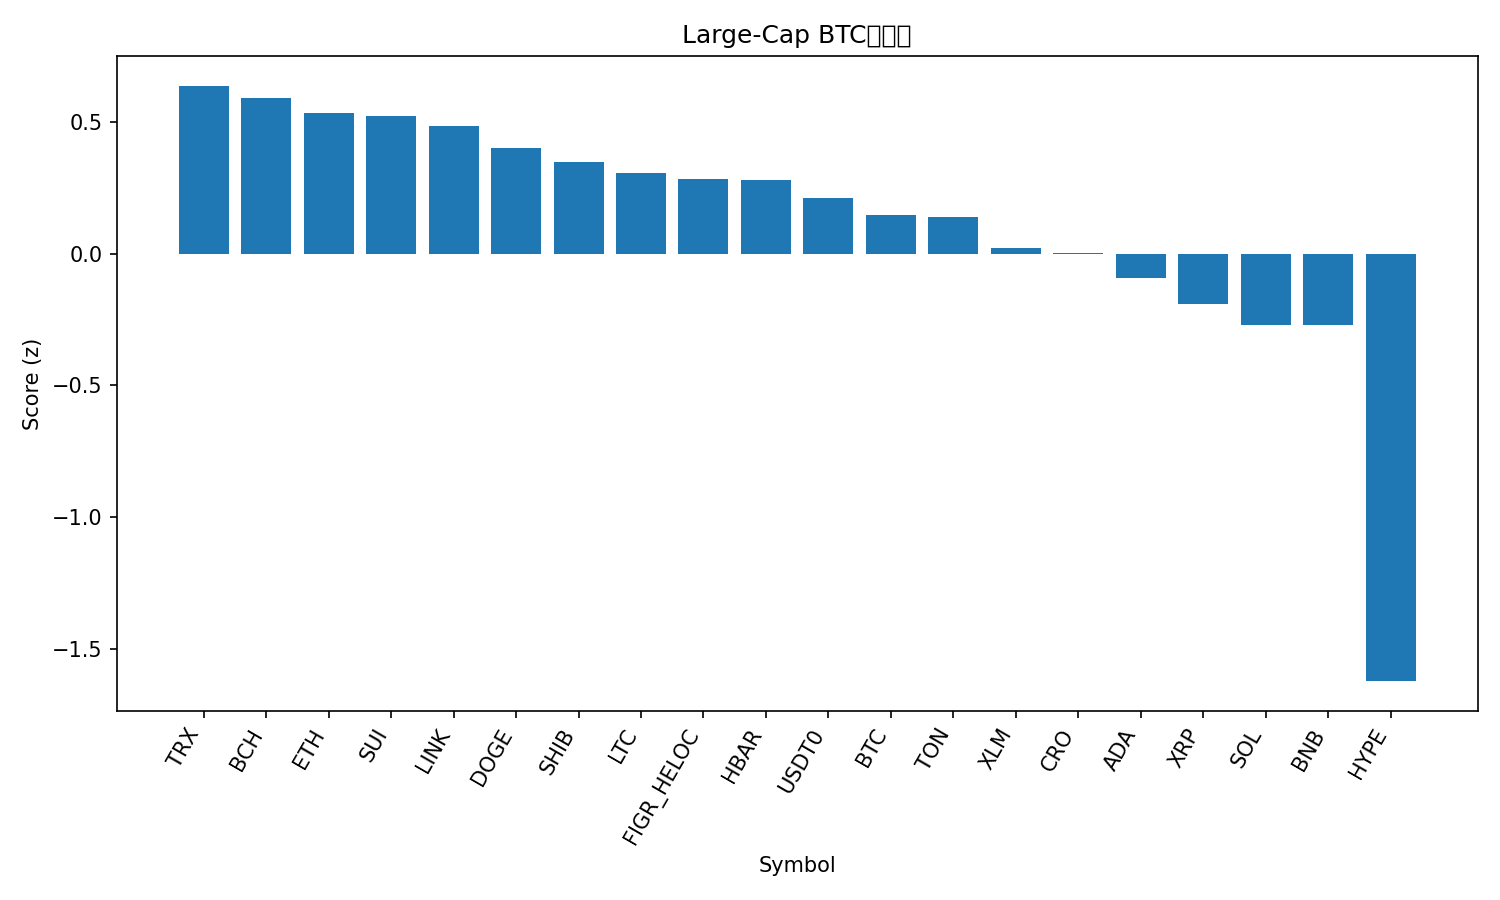

Source data for this figure (header and first rows):
rank, name, symbol, price_btc, price_usd, pct_1h_btc, pct_24h_btc, pct_7d_btc, market_cap_rank, market_cap_usd, volume_usd, score
1, TRON, TRX, 3.06e-06, 0.3345, 0.02115, 2.987, 3.026, 10, 31645771189, 894315466, 0.6373
2, Bitcoin Cash, BCH, 0.004974, 543.1, 0.306, 1.674, -4.691, 22, 10821972806, 430688332, 0.5893
3, Ethereum, ETH, 0.03586, 3915, 0.5146, -0.1548, -7.715, 2, 472192121525, 57570546287, 0.5326
4, Sui, SUI, 2.862e-05, 3.12, 0.5301, 0.5085, -11.27, 20, 11149151812, 1610095002, 0.5222
5, Chainlink, LINK, 0.0001855, 20.25, 0.6536, -0.63, -11.42, 16, 13712576036, 1122065022, 0.4838
6, Dogecoin, DOGE, 2.06e-06, 0.2253, 0.5905, -0.6229, -12.16, 8, 33989372606, 3914912233, 0.4013
7, Shiba Inu, SHIB, 1.06577e-10, 1.164e-05, 0.279, 0.3783, -5.308, 30, 6849486047, 234424703, 0.3476
8, Litecoin, LTC, 0.0009345, 102, 0.2306, 0.6211, -6.498, 28, 7783811883, 566506368, 0.3045
9, Figure Heloc, FIGR_HELOC, 9.22e-06, 1.007, -0.2703, 2.726, 3.756, 17, 12765275428, 19497452, 0.2838
10, Hedera, HBAR, 1.9e-06, 0.2079, 0.3352, -0.06432, -8.18, 25, 8804221566, 282276400, 0.2809
11, USDT0, USDT0, 9.16e-06, 1.0, -0.2997, 2.03, 6.763, 34, 6439726556, 794706664, 0.2111
12, Bitcoin, BTC, 1.0, 109167, 0.0, 0.0, 0.0, 1, 2173788053470, 73774457276, 0.1467
13, Toncoin, TON, 2.447e-05, 2.67, 0.391, -1.293, -8.948, 31, 6792640425, 174907796, 0.1396
14, Stellar, XLM, 3.21e-06, 0.3502, 0.08053, -0.3843, -4.641, 19, 11153633731, 266122843, 0.02221
15, Cronos, CRO, 1.74e-06, 0.1897, -0.3069, 3.566, -13.07, 33, 6607038341, 106126595, 0.003481
16, Cardano, ADA, 7.02e-06, 0.7663, 0.02342, -0.0519, -9.369, 11, 27959932423, 1849079454, -0.09266
17, XRP, XRP, 2.5e-05, 2.73, -0.04299, -1.043, -3.954, 4, 162827589741, 9105234054, -0.191
18, Solana, SOL, 0.00177, 193.3, 0.2231, -1.981, -14.97, 6, 104836508420, 11251376033, -0.2717
19, BNB, BNB, 0.008614, 940.5, 0.01785, -2.69, 1.046, 5, 130744387602, 3474686908, -0.2718
20, Hyperliquid, HYPE, 0.0003756, 41.0, -1.034, -0.4554, -21.97, 21, 11114605600, 1185605470, -1.622
21, Avalanche, AVAX, 0.0002536, 27.69, -1.003, -7.69, -14.08, 18, 11689508269, 1430712810, -2.518
